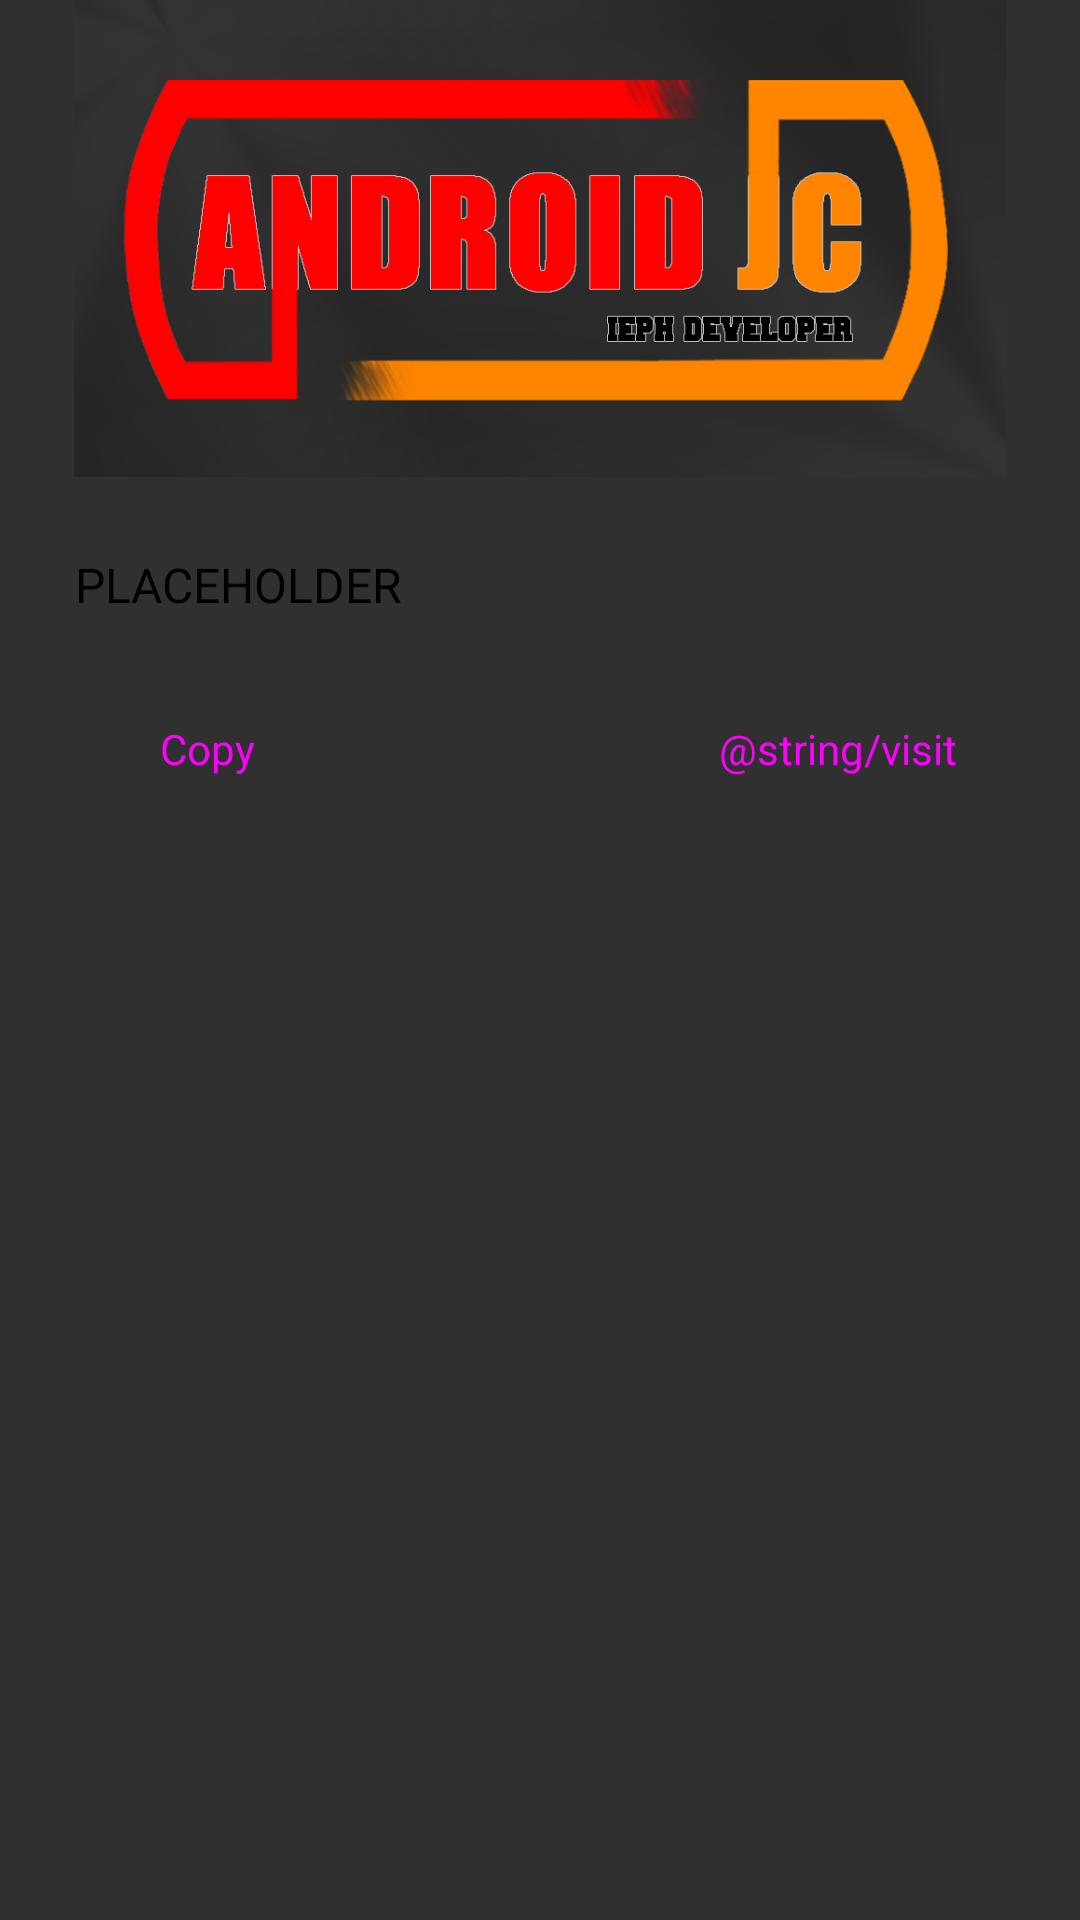

This screen was rendered from an Android layout file. Write that file and the resources it references.
<!-- AndroidManifest.xml: application theme AppTheme -->
<!-- res/layout/scanner.xml -->
<?xml version="1.0" encoding="utf-8"?>
<RelativeLayout xmlns:android="http://schemas.android.com/apk/res/android"
    android:layout_width="match_parent" android:layout_height="match_parent">
    <ImageView
        android:id="@+id/jc3"
        android:layout_width="match_parent"
        android:layout_height="159dp"
        android:layout_centerHorizontal="true"
        android:src="@drawable/cover" />
    <android.widget.ScrollView
        android:layout_below="@id/jc3"
        android:layout_width="match_parent"
        android:layout_height="wrap_content"
        android:id="@+id/success_scann"
        android:layout_marginTop="25dp"
        android:layout_marginLeft="25dp"
        android:layout_marginRight="25dp">

        <RelativeLayout
            android:layout_width="match_parent"
            android:layout_height="wrap_content">

            <TextView
                android:id="@+id/success_textscan"
                android:layout_width="match_parent"
                android:layout_height="wrap_content"
                android:text="PLACEHOLDER"
                android:textAlignment="viewStart"
                android:textAllCaps="false"
                android:textColor="#000000"
                android:textSize="16sp" />
        <LinearLayout
            android:layout_marginTop="20dp"
            android:layout_below="@id/success_textscan"
            android:layout_width="match_parent"
            android:layout_height="wrap_content"
            android:orientation="horizontal">
            <RelativeLayout
                android:layout_width="match_parent"
                android:layout_height="wrap_content">

                <Button
                    android:id="@+id/copy"
                    style="@style/Widget.MaterialComponents.Button"
                    android:layout_width="wrap_content"
                    android:layout_height="wrap_content"
                    android:layout_alignParentStart="true"
                    android:text="@android:string/copy"
                    android:textAppearance="@style/TextAppearance.AppCompat.Small" />

                <Button
                    android:id="@+id/visitlink"
                    style="@style/Widget.MaterialComponents.Button"
                    android:layout_width="wrap_content"
                    android:layout_height="wrap_content"
                    android:layout_alignWithParentIfMissing="false"
                    android:layout_alignParentEnd="true"
                    android:text="@string/visit"
                    android:textAppearance="@style/TextAppearance.AppCompat.Small" />
            </RelativeLayout>
        </LinearLayout>
        </RelativeLayout>

    </android.widget.ScrollView>

</RelativeLayout>
<!-- resources referenced by this layout -->
<resources>
  <!-- drawable cover: png bitmap (drawable, 74706 bytes) -->
  <style name="AppTheme" parent="Theme.AppCompat.NoActionBar">
          
          <item name="colorPrimary">@color/colorPrimary</item>
          <item name="colorPrimaryDark">@color/colorPrimaryDark</item>
          <item name="colorAccent">@color/colorAccent</item>
      </style>
  <color name="colorPrimary">#2196F3</color>
  <color name="colorPrimaryDark">#3F51B5</color>
  <color name="colorAccent">#18b7ec</color>
</resources>
